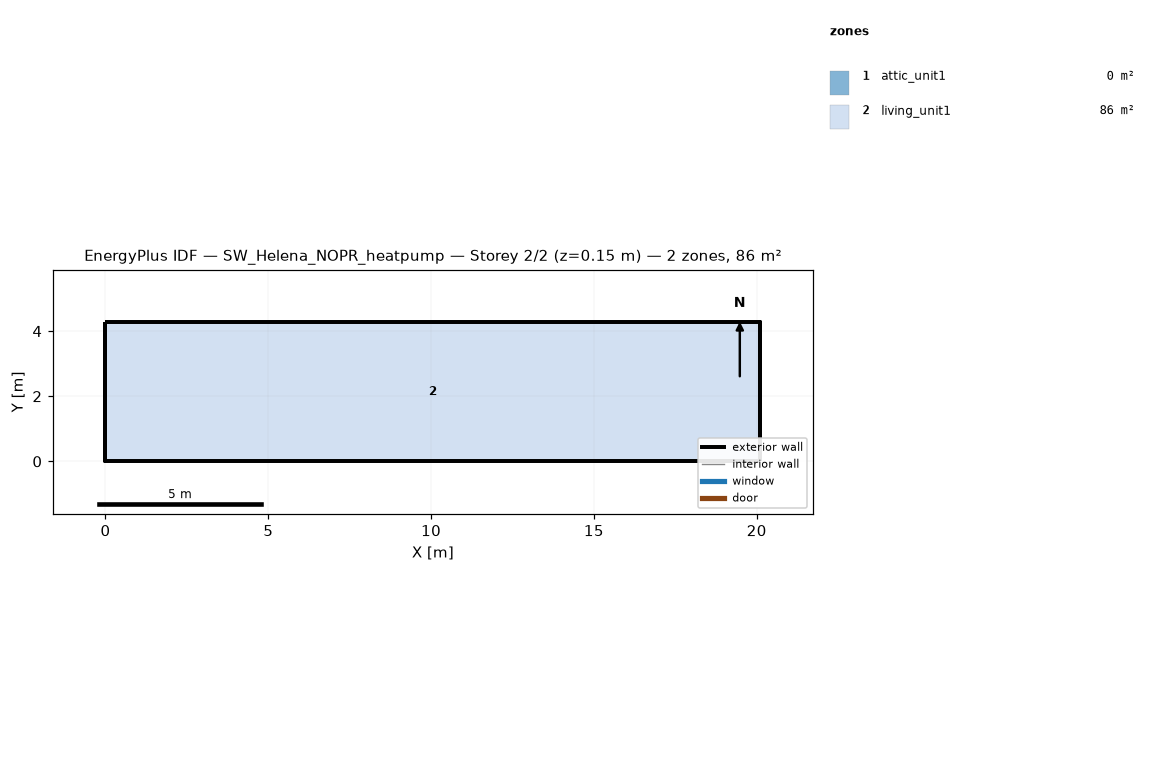
=== STOREY PLAN SPEC (per zone: floor XY polygon, exterior-wall plan segments, windows/doors) ===
zone 1: attic_unit1  (0.0 m²)
  exterior wall: (20.11, 0.00) – (20.11, 4.27) – (20.11, 2.13)  [6.4 m]
  exterior wall: (0.00, 4.27) – (0.00, 0.00) – (0.00, 2.13)  [6.4 m]
zone 2: living_unit1  (85.9 m²)
  floor: (0.00, 0.00) (0.00, 4.27) (20.11, 4.27) (20.11, 0.00)
  exterior wall: (0.00, 0.00) – (20.11, 0.00)  [20.1 m]
  exterior wall: (20.11, 0.00) – (20.11, 4.27)  [4.3 m]
  exterior wall: (20.11, 4.27) – (0.00, 4.27)  [20.1 m]
  exterior wall: (0.00, 4.27) – (0.00, 0.00)  [4.3 m]

=== DERIVED (storey summary) ===
Building: SW_Helena_NOPR_heatpump
Storey: 2 of 2  (floor level z = 0.15 m)
Storey gross floor area: 85.9 m²
Zones on this storey: 2
  - attic_unit1: floor 0.0 m²; exterior wall 12.8 m (1.3 m²); WWR 0.0%
  - living_unit1: floor 85.9 m²; exterior wall 48.8 m (111.5 m²); WWR 0.0%
Zone adjacency: (none detected)